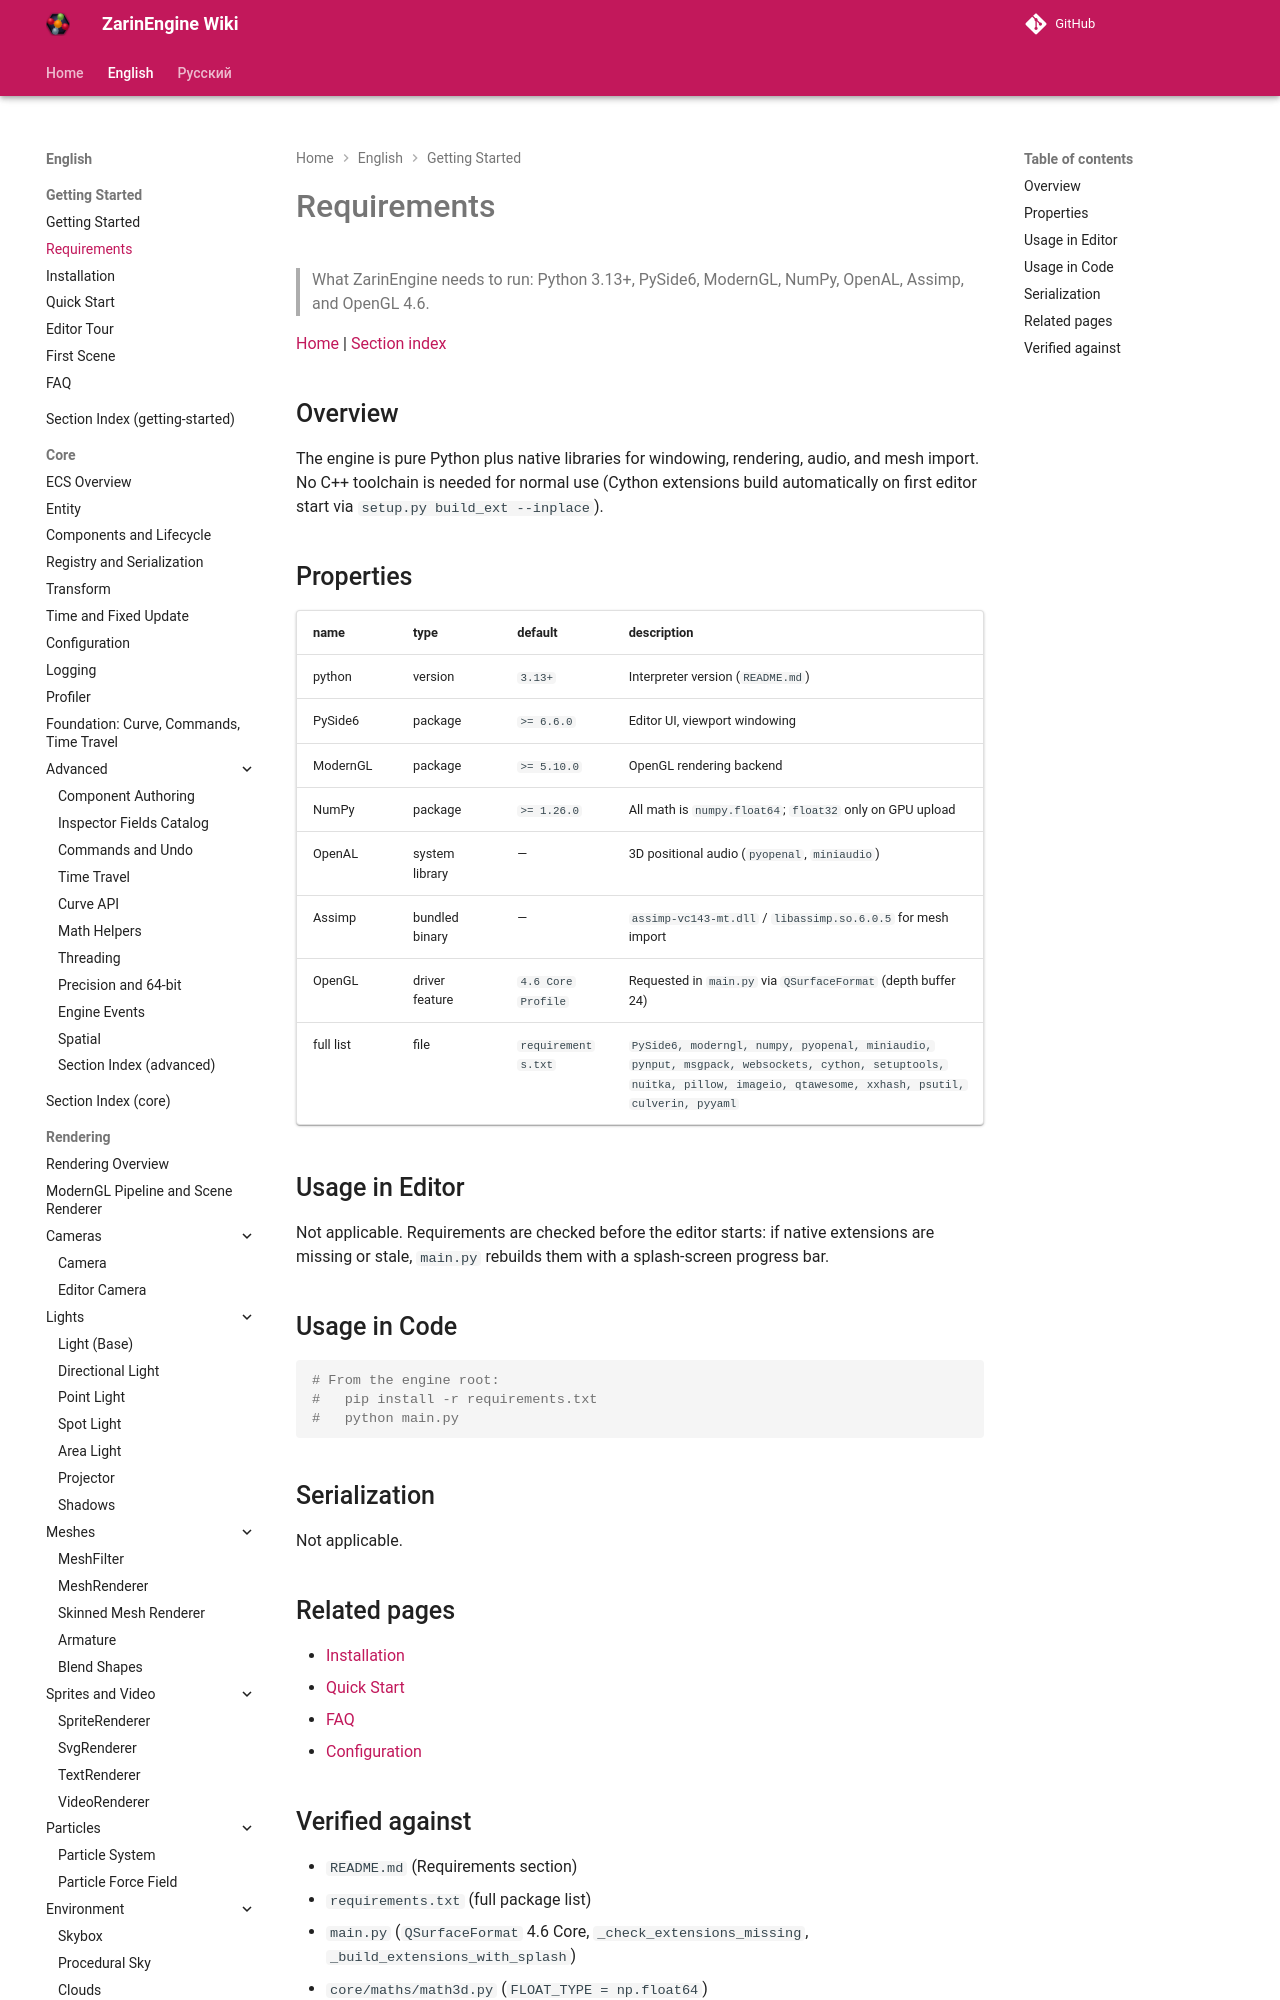

repository: EgorKonstrukt/ZarinEngineWiki · page: en/getting-started/requirements/index.html · generator: mkdocs

# Requirements

> What ZarinEngine needs to run: Python 3.13+, PySide6, ModernGL, NumPy, OpenAL, Assimp, and OpenGL 4.6.

[Home](../../index.md) | [Section index](./_section.md)

## Overview

The engine is pure Python plus native libraries for windowing, rendering, audio, and mesh import. No C++ toolchain is needed for normal use (Cython extensions build automatically on first editor start via `set
